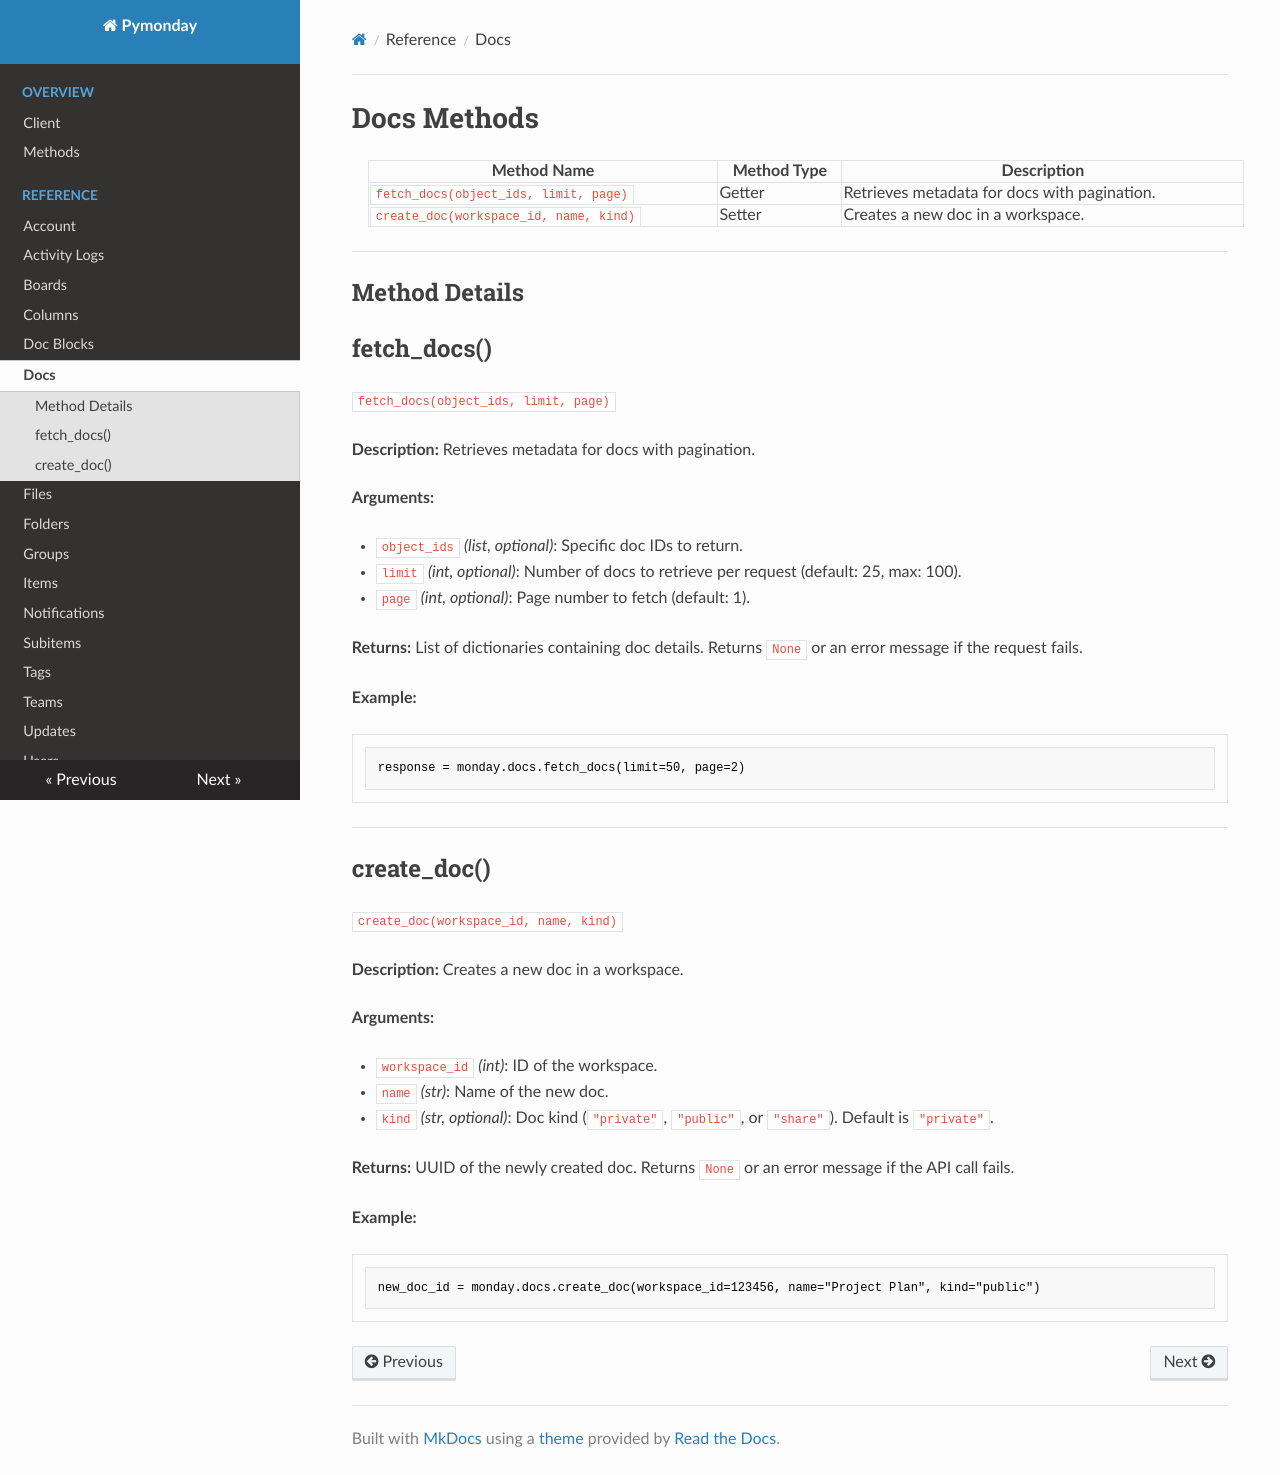

repository: scottmurray2789/pymonday_documentation · page: 1.106 Docs/index.html · generator: mkdocs

# Docs Methods

| Method Name                         | Method Type | Description                                        |
|--------------------------------------|-------------|----------------------------------------------------|
| `fetch_docs(object_ids, limit, page)` | Getter      | Retrieves metadata for docs with pagination.      |
| `create_doc(workspace_id, name, kind)` | Setter     | Creates a new doc in a workspace.                 |

---

## Method Details

## fetch_docs()
`fetch_docs(object_ids, limit, page)`

**Description:** 
Retrieves metadata for docs with pagination.

**Arguments:**

- `object_ids` *(list, optional)*: Specific doc IDs to return.
- `limit` *(int, optional)*: Number of docs to retrieve per request (default: 25, max: 100).
- `page` *(int, optional)*: Page number to fetch (default: 1).

**Returns:**
List of dictionaries containing doc details. Returns `None` or an error message if the request fails.

**Example:**

```python
response = monday.docs.fetch_docs(limit=50, page=2)
```

---

## create_doc()
`create_doc(workspace_id, name, kind)`

**Description:**
Creates a new doc in a workspace.

**Arguments:**

- `workspace_id` *(int)*: ID of the workspace.
- `name` *(str)*: Name of the new doc.
- `kind` *(str, optional)*: Doc kind (`"private"`, `"public"`, or `"share"`). Default is `"private"`.

**Returns:**
UUID of the newly created doc. Returns `None` or an error message if the API call fails.

**Example:**

```python
new_doc_id = monday.docs.create_doc(workspace_id=123456, name="Project Plan", kind="public")
```
